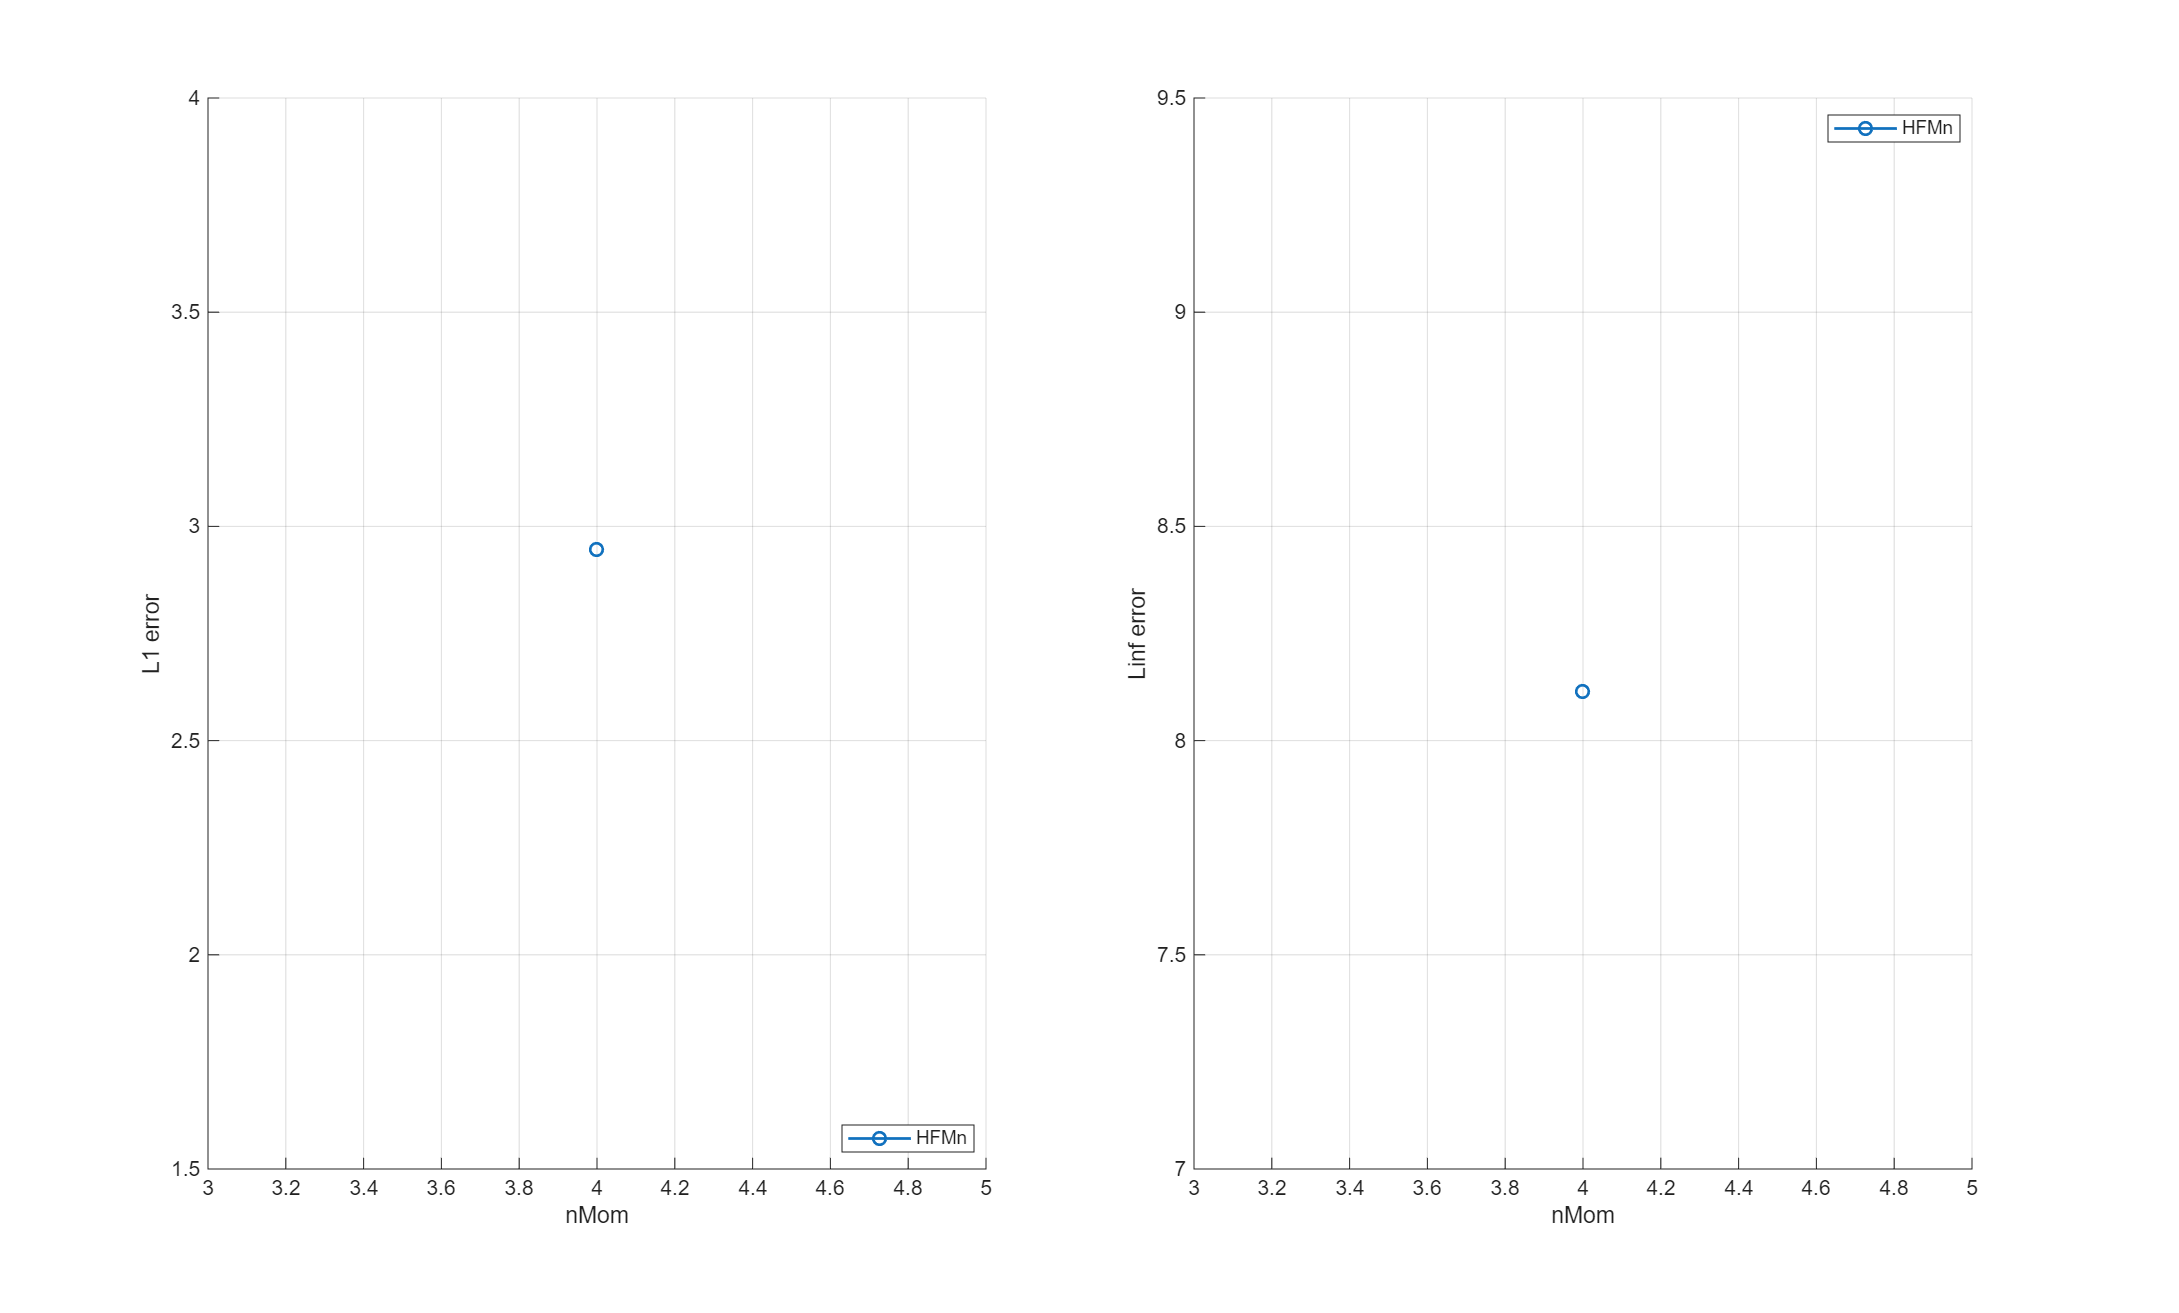

Data behind this chart, as committed beside it:
model, order, nMom, L1, Linf, symmetry_L1_rel, min_rho, runtime_s, n_steps, time_reference_s, time_model_build_s, time_quad_build_s, time_solver_total_s, time_step_sum_s, time_source_sum_s, time_flux_sum_s, time_flux_jacobian_sum_s, time_flux_reconstruct_sum_s, time_flux_limiter_flux_sum_s
HFMn, 4, 4, 2.946, 8.115, 7.65660366577175e-06, 1e-08, 0.2877, 3, 0.1696, 0.0001601, 0.005852, 0.2877, 0.2867, 0.0003535, 0.2861, 0.05239, 0.002612, 0.23
